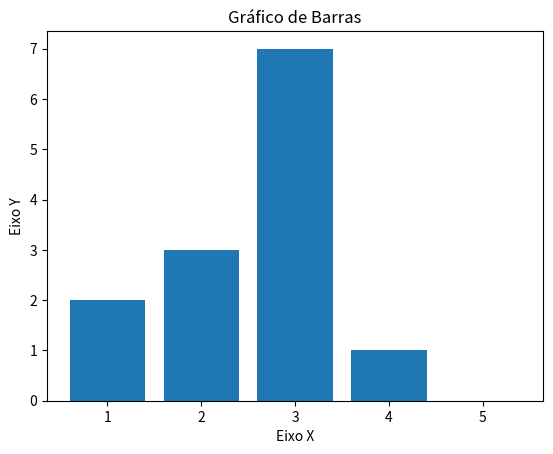

This chart was generated by the following Python code:
# -*- coding: utf-8 -*-
"""Untitled1.ipynb

Automatically generated by Colaboratory.

Original file is located at
    https://colab.research.google.com/<link-removed>
"""

import matplotlib.pyplot as plt

x = [1, 2, 3, 4, 5]
y = [2, 3, 7, 1, 0]

titulo = "Gráfico de Barras"
eixox = "Eixo X"
eixoy = "Eixo Y"

plt.title(titulo)
plt.xlabel(eixox)
plt.ylabel(eixoy)

plt.bar(x, y)
plt.show()